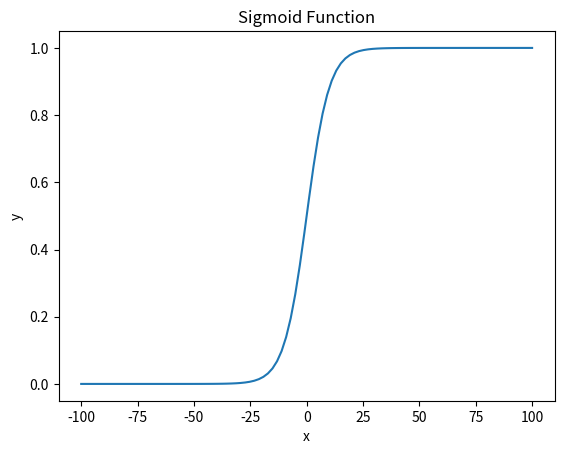

Python code for this plot:
import numpy as np
import matplotlib.pyplot as plt

# 设置k和x0的值
k = 0.2
x0 = 0

# 计算sigmod函数
def sigmoid(x):
    return 1 / (1 + np.exp(-k * (x - x0)))

# 生成x的值
x = np.linspace(-100, 100, 100)

# 计算y的值
y = sigmoid(x)

# 绘制sigmod函数曲线
plt.plot(x, y)
plt.xlabel('x')
plt.ylabel('y')
plt.title('Sigmoid Function')
plt.show()